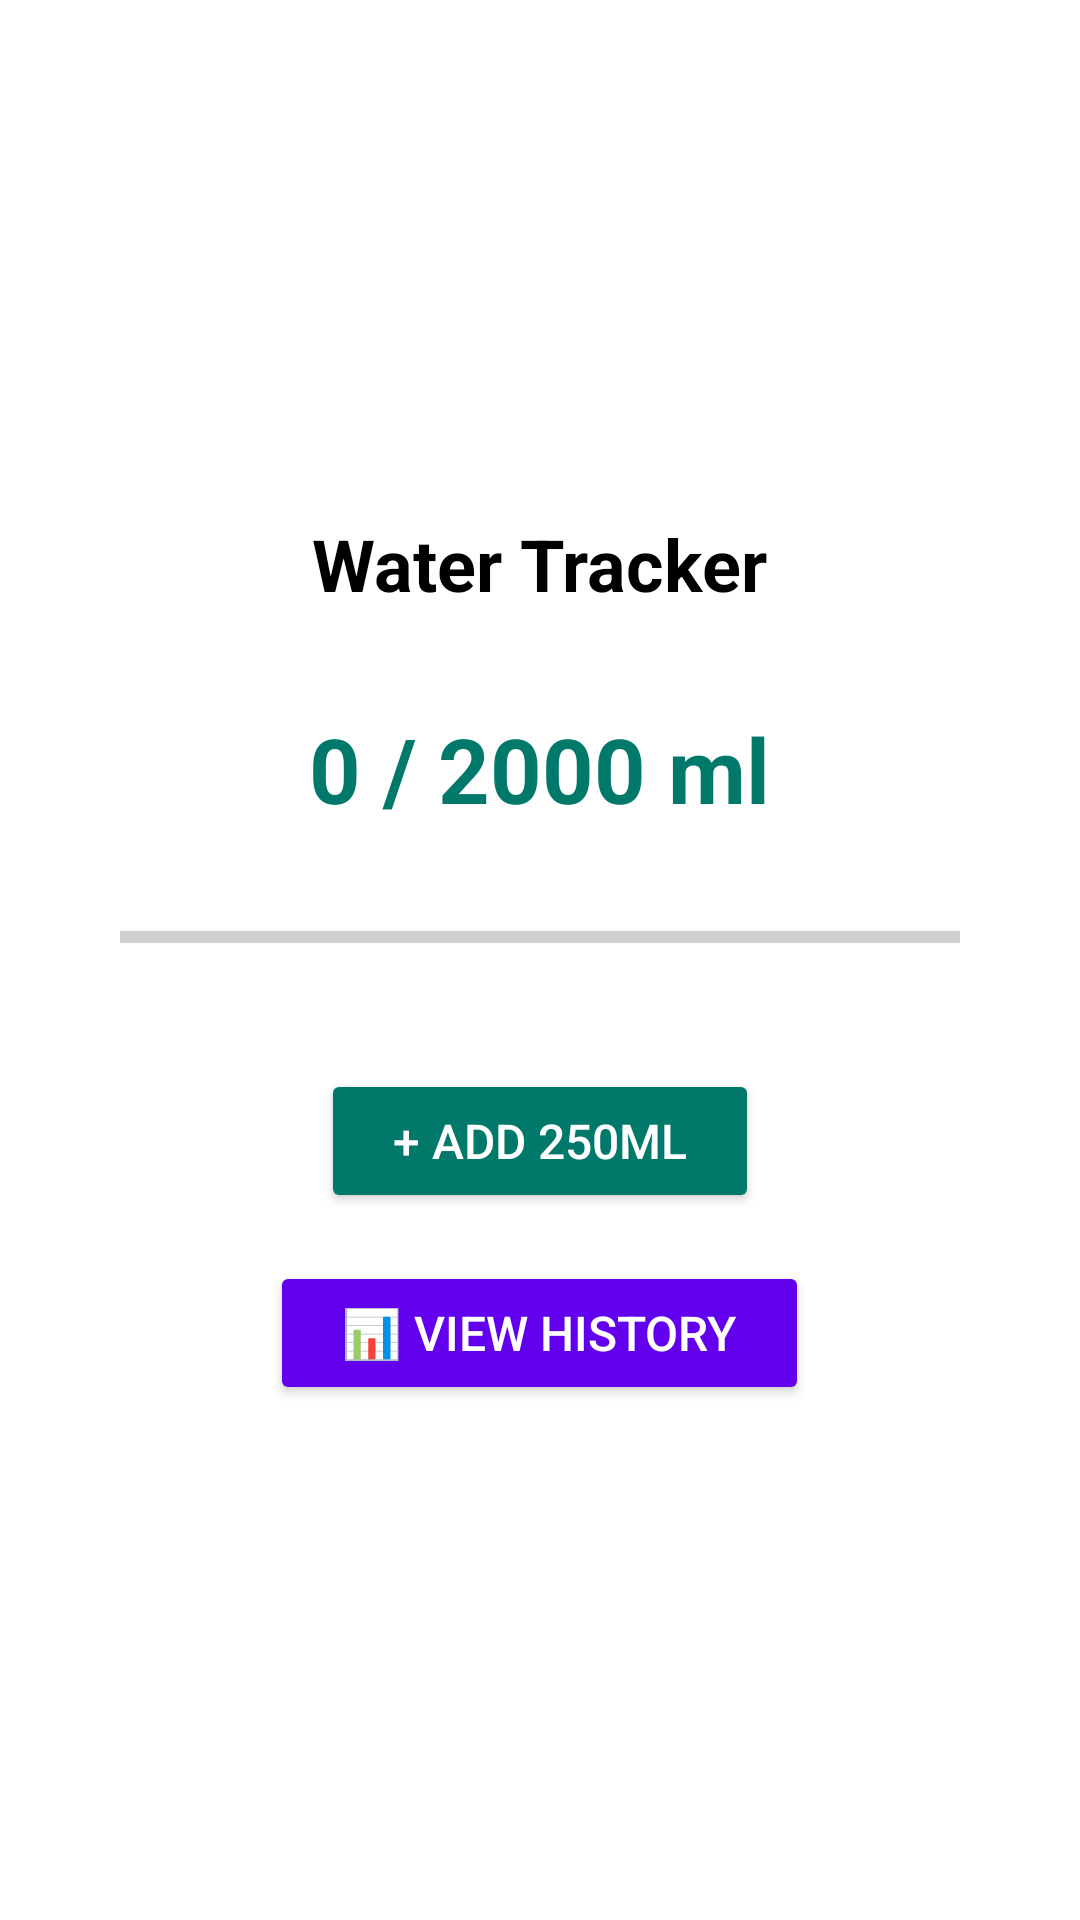

This screen was rendered from an Android layout file. Write that file and the resources it references.
<!-- AndroidManifest.xml: application theme Theme.WellBe -->
<!-- res/layout/fragment_water_tracker.xml -->
<?xml version="1.0" encoding="utf-8"?>
<LinearLayout xmlns:android="http://schemas.android.com/apk/res/android"
    android:layout_width="match_parent"
    android:layout_height="match_parent"
    android:orientation="vertical"
    android:gravity="center"
    android:padding="24dp"
    android:background="@color/white">

    
    <TextView
        android:id="@+id/waterTitle"
        android:layout_width="wrap_content"
        android:layout_height="wrap_content"
        android:text="Water Tracker"
        android:textSize="24sp"
        android:textStyle="bold"
        android:textColor="@color/black"
        android:layout_marginBottom="32dp" />

    
    <TextView
        android:id="@+id/textWaterCount"
        android:layout_width="wrap_content"
        android:layout_height="wrap_content"
        android:text="0 / 2000 ml"
        android:textSize="30sp"
        android:textStyle="bold"
        android:textColor="@color/teal_700"
        android:layout_marginBottom="24dp" />

    
    <ProgressBar
        android:id="@+id/progressBarWater"
        style="?android:attr/progressBarStyleHorizontal"
        android:layout_width="280dp"
        android:layout_height="24dp"
        android:progress="0"
        android:max="2000"
        android:progressTint="@color/teal_700"
        android:backgroundTint="@color/teal_200"
        android:layout_marginBottom="32dp" />

    
    <Button
        android:id="@+id/btnAddWater"
        android:layout_width="wrap_content"
        android:layout_height="wrap_content"
        android:text="+ Add 250ml"
        android:backgroundTint="@color/teal_700"
        android:textColor="@android:color/white"
        android:paddingLeft="24dp"
        android:paddingRight="24dp"
        android:paddingTop="12dp"
        android:paddingBottom="12dp"
        android:textSize="16sp"
        android:layout_marginBottom="16dp" />

    
    <Button
        android:id="@+id/btnHistory"
        android:layout_width="wrap_content"
        android:layout_height="wrap_content"
        android:text="📊 View History"
        android:backgroundTint="@color/purple_500"
        android:textColor="@android:color/white"
        android:paddingLeft="24dp"
        android:paddingRight="24dp"
        android:paddingTop="12dp"
        android:paddingBottom="12dp"
        android:textSize="16sp" />

</LinearLayout>
<!-- resources referenced by this layout -->
<resources>
  <color name="black">#000000</color>
  <color name="purple_500">#6200EE</color>
  <color name="teal_200">#03DAC5</color>
  <color name="teal_700">#00796B</color>
  <color name="white">#FFFFFF</color>
  <style name="Theme.WellBe" parent="Theme.Material3.DayNight.NoActionBar">
          
          <item name="colorPrimary">@color/primaryColor</item>
          <item name="colorSecondary">@color/secondaryColor</item>
          <item name="colorAccent">@color/accentColor</item>
  
          
          <item name="android:windowBackground">@color/white</item>
      </style>
  <color name="primaryColor">#6200EE</color>
  <color name="secondaryColor">#03DAC5</color>
  <color name="accentColor">#FF9800</color>
</resources>
